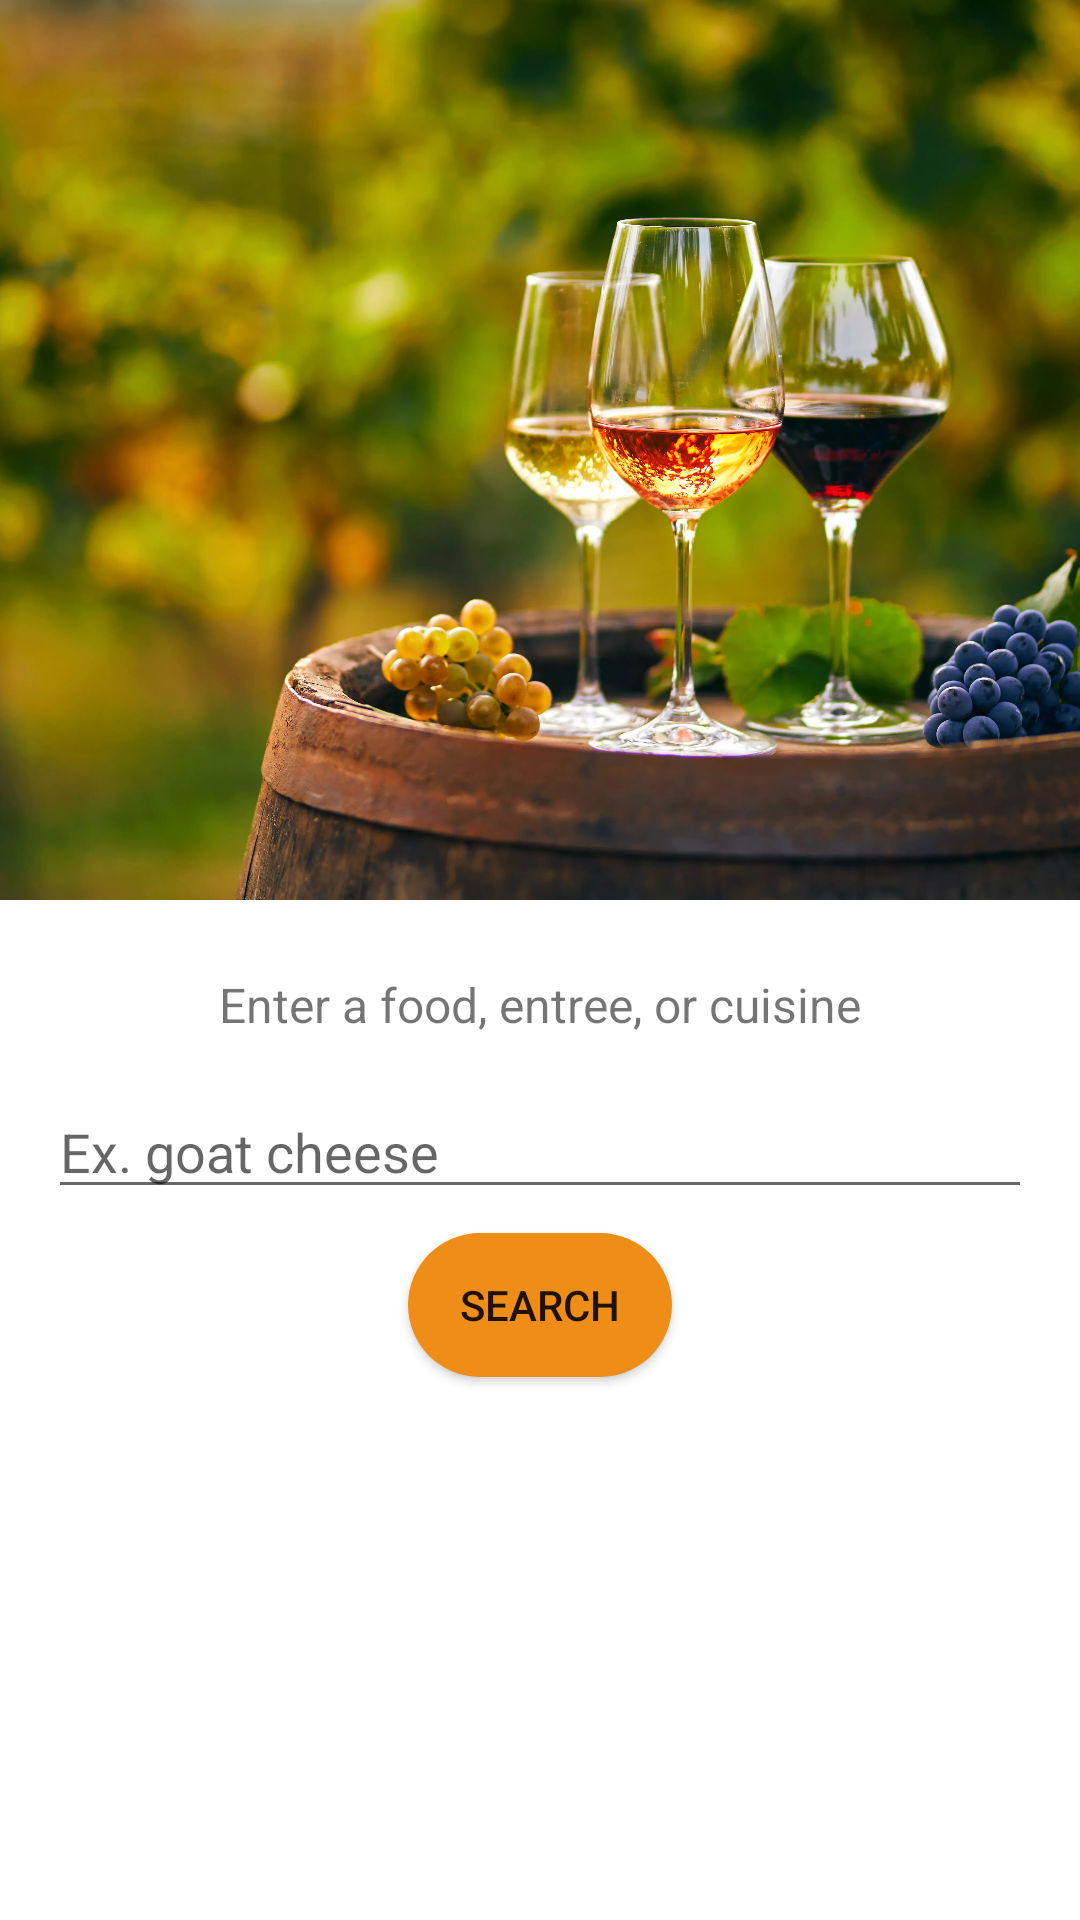

Reconstruct the res/layout file that produces this screen, plus the resources it refers to.
<!-- AndroidManifest.xml: application theme Theme.WinePairing -->
<!-- res/layout/fragment_pairing.xml -->
<?xml version="1.0" encoding="utf-8"?>
<androidx.coordinatorlayout.widget.CoordinatorLayout xmlns:android="http://schemas.android.com/apk/res/android"
    xmlns:tools="http://schemas.android.com/tools"
    android:layout_width="match_parent"
    android:layout_height="match_parent"
    xmlns:app="http://schemas.android.com/apk/res-auto"
    tools:context=".view.fragments.PairingFragment">
    <com.google.android.material.appbar.AppBarLayout
        android:layout_width="match_parent"
        android:layout_height="wrap_content"
        android:theme="@style/ThemeOverlay.AppCompat.Dark.ActionBar" >
        <com.google.android.material.appbar.CollapsingToolbarLayout
            android:layout_width="match_parent"
            android:layout_height="300dp"
            app:layout_scrollFlags="scroll|exitUntilCollapsed"
            app:contentScrim="?attr/colorPrimary" >

            <ImageView
                android:layout_width="match_parent"
                android:layout_height="match_parent"
                android:scaleType="centerCrop"
                android:src="@drawable/wine"
                app:layout_collapseMode="parallax" />
            <com.google.android.material.appbar.MaterialToolbar
                android:id="@+id/toolbar"
                android:layout_width="match_parent"
                android:layout_height="?attr/actionBarSize"
                app:layout_collapseMode="pin"/>

        </com.google.android.material.appbar.CollapsingToolbarLayout>
    </com.google.android.material.appbar.AppBarLayout>

    <androidx.core.widget.NestedScrollView
        android:layout_width="match_parent"
        android:layout_height="match_parent"
        app:layout_behavior="@string/appbar_scrolling_view_behavior">

        <LinearLayout
            android:layout_width="match_parent"
            android:layout_height="wrap_content"
            android:layout_gravity="center_horizontal"
            android:orientation="vertical"
            android:padding="16dp">

            <TextView
                android:layout_width="wrap_content"
                android:layout_height="wrap_content"
                android:text="@string/instructions"
                android:layout_marginTop="8dp"
                android:layout_gravity="center_horizontal"
                android:textSize="16dp" />

            <EditText
                android:id="@+id/userItem"
                android:layout_width="match_parent"
                android:layout_height="wrap_content"
                android:layout_marginTop="16dp"
                android:hint="@string/et_hint" />

            <Button
                android:id="@+id/searchBtn"
                android:layout_width="wrap_content"
                android:layout_height="wrap_content"
                android:layout_gravity="center_horizontal"
                android:layout_marginTop="8dp"
                android:background="@drawable/rounded_corners"
                android:text="@string/search_button" />

            <TextView
                android:id="@+id/pairingWines"
                android:layout_width="wrap_content"
                android:layout_height="wrap_content"
                android:layout_marginTop="24dp"
                android:textSize="24sp"
                android:layout_gravity="center_horizontal"
                android:gravity="center_horizontal"
                tools:text="Merlot, Cabernet, Syrah "/>

            <TextView
                android:id="@+id/pairingInfo"
                android:layout_width="wrap_content"
                android:layout_height="wrap_content"
                android:layout_marginTop="24dp"
                tools:text="This is a sample of the info that will be displayed with pictures and items of wine " />

            <com.sackcentury.shinebuttonlib.ShineButton
                android:id="@+id/favBtn"
                android:layout_width="25dp"
                android:layout_height="25dp"
                android:layout_gravity="end"
                android:layout_marginTop="8dp"
                android:src="@android:color/darker_gray"
                app:btn_color="@android:color/darker_gray"
                app:btn_fill_color="#FF6666"
                app:allow_random_color="false"
                app:enable_flashing="false"
                app:big_shine_color="#FF6666"
                app:click_animation_duration="200"
                app:shine_animation_duration="1500"
                app:shine_turn_angle="10"
                app:small_shine_offset_angle="20"
                app:shine_distance_multiple="1.5"
                app:small_shine_color="#CC9999"
                app:shine_count="8"
                app:siShape="@raw/heart"
                android:visibility="invisible"/>

            <ImageView
                android:id="@+id/wineImage"
                android:layout_width="wrap_content"
                android:layout_height="wrap_content"
                android:layout_gravity="center_horizontal"
                android:layout_marginTop="16dp"
                tools:src="@tools:sample/avatars" />

            <TextView
                android:id="@+id/productTitle"
                android:layout_width="wrap_content"
                android:layout_height="wrap_content"
                android:layout_marginTop="8dp"
                android:layout_gravity="center_horizontal"
                tools:text="This is a sample of the info " />

            <TextView
                android:id="@+id/productInfo"
                android:layout_width="wrap_content"
                android:layout_height="wrap_content"
                android:layout_marginTop="8dp"
                tools:text="This is a sample of the info that will be displayed with pictures and items of wine " />


        </LinearLayout>


    </androidx.core.widget.NestedScrollView>
</androidx.coordinatorlayout.widget.CoordinatorLayout>
<!-- resources referenced by this layout -->
<resources>
  <!-- drawable rounded_corners (drawable) -->
  <?xml version="1.0" encoding="utf-8"?>
  <shape xmlns:android="http://schemas.android.com/apk/res/android">
      <corners  android:radius="50dp"/>
      <solid android:color="@color/hot_yelloworange"></solid>
  </shape>
  <!-- drawable wine: webp bitmap (drawable-v24, 438500 bytes) -->
  <string name="et_hint">Ex. goat cheese</string>
  <string name="instructions">Enter a food, entree, or cuisine</string>
  <string name="search_button">Search</string>
  <style name="Theme.WinePairing" parent="Theme.MaterialComponents.DayNight.NoActionBar">
          
          <item name="colorPrimary">@color/hot_yelloworange</item>
          <item name="colorPrimaryVariant">@color/hot_orange</item>
          <item name="colorOnPrimary">@color/white</item>
          
          <item name="colorSecondary">@color/teal_200</item>
          <item name="colorSecondaryVariant">@color/teal_700</item>
          <item name="colorOnSecondary">@color/black</item>
          
          <item name="android:statusBarColor" tools:targetApi="l">?attr/colorPrimaryVariant</item>
          
      </style>
  <color name="hot_yelloworange">#EF8D19</color>
  <color name="hot_orange">#F18302</color>
  <color name="white">#FFFFFFFF</color>
  <color name="teal_200">#FF03DAC5</color>
  <color name="teal_700">#FF018786</color>
  <color name="black">#FF000000</color>
</resources>
